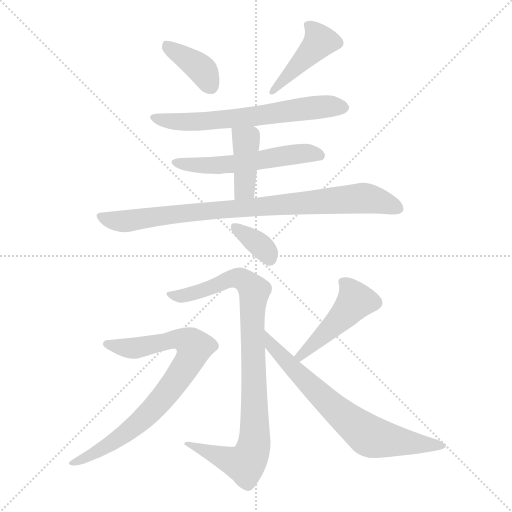
t = 0.00 s
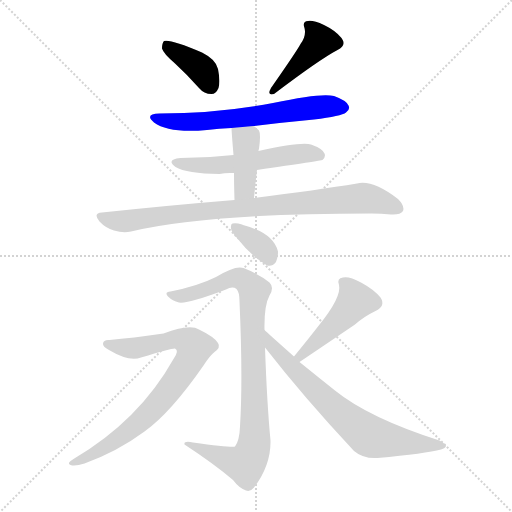
t = 1.63 s
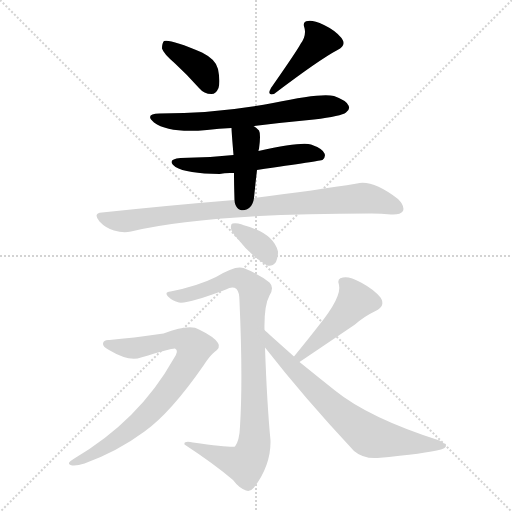
t = 3.26 s
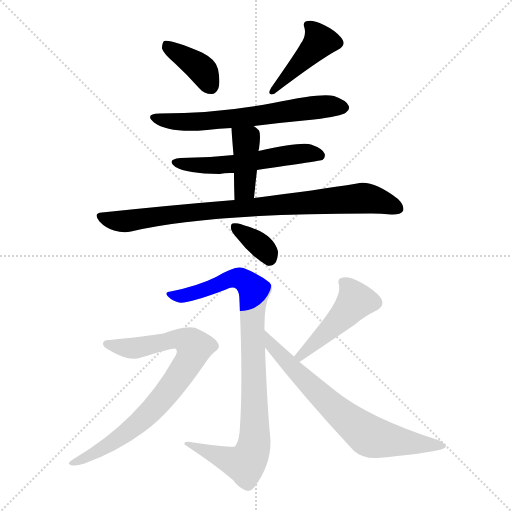
t = 4.89 s
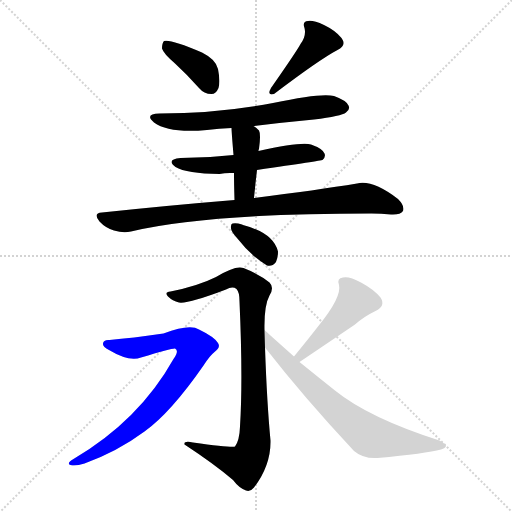
t = 6.52 s
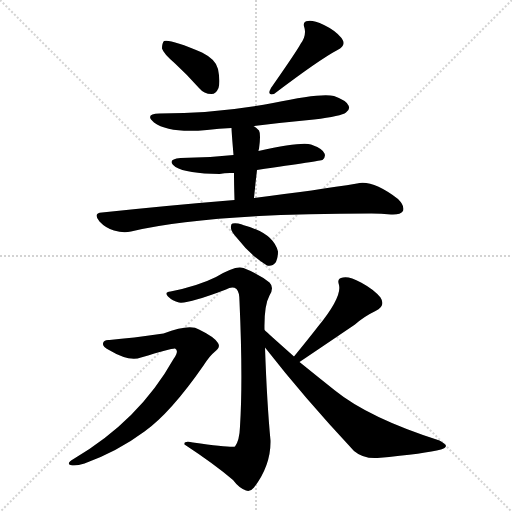
t = 8.16 s

The animated SVG that drew these frames (rendered in a browser with its animation timeline set to each time). Animation: 11 CSS @keyframes rules; one cycle of 8.15 s.

<svg version="1.1" viewBox="0 0 1024 1024" xmlns="http://www.w3.org/2000/svg">
  <g stroke="lightgray" stroke-dasharray="1,1" stroke-width="1" transform="scale(4, 4)">
    <line x1="0" y1="0" x2="256" y2="256"></line>
    <line x1="256" y1="0" x2="0" y2="256"></line>
    <line x1="128" y1="0" x2="128" y2="256"></line>
    <line x1="0" y1="128" x2="256" y2="128"></line>
  </g>
<g transform="scale(1, -1) translate(0, -900)">
   <style type="text/css">
    @keyframes keyframes0 {
      from {
       stroke: blue;
       stroke-dashoffset: 380;
       stroke-width: 128;
       }
       55% {
       animation-timing-function: step-end;
       stroke: blue;
       stroke-dashoffset: 0;
       stroke-width: 128;
       }
       to {
       stroke: black;
       stroke-width: 1024;
       }
       }
       #make-me-a-hanzi-animation-0 {
         animation: keyframes0 0.559245s both;
         animation-delay: 0.000000s;
         animation-timing-function: linear;
       }
    @keyframes keyframes1 {
      from {
       stroke: blue;
       stroke-dashoffset: 424;
       stroke-width: 128;
       }
       58% {
       animation-timing-function: step-end;
       stroke: blue;
       stroke-dashoffset: 0;
       stroke-width: 128;
       }
       to {
       stroke: black;
       stroke-width: 1024;
       }
       }
       #make-me-a-hanzi-animation-1 {
         animation: keyframes1 0.595052s both;
         animation-delay: 0.559245s;
         animation-timing-function: linear;
       }
    @keyframes keyframes2 {
      from {
       stroke: blue;
       stroke-dashoffset: 633;
       stroke-width: 128;
       }
       67% {
       animation-timing-function: step-end;
       stroke: blue;
       stroke-dashoffset: 0;
       stroke-width: 128;
       }
       to {
       stroke: black;
       stroke-width: 1024;
       }
       }
       #make-me-a-hanzi-animation-2 {
         animation: keyframes2 0.765137s both;
         animation-delay: 1.154297s;
         animation-timing-function: linear;
       }
    @keyframes keyframes3 {
      from {
       stroke: blue;
       stroke-dashoffset: 547;
       stroke-width: 128;
       }
       64% {
       animation-timing-function: step-end;
       stroke: blue;
       stroke-dashoffset: 0;
       stroke-width: 128;
       }
       to {
       stroke: black;
       stroke-width: 1024;
       }
       }
       #make-me-a-hanzi-animation-3 {
         animation: keyframes3 0.695150s both;
         animation-delay: 1.919434s;
         animation-timing-function: linear;
       }
    @keyframes keyframes4 {
      from {
       stroke: blue;
       stroke-dashoffset: 402;
       stroke-width: 128;
       }
       57% {
       animation-timing-function: step-end;
       stroke: blue;
       stroke-dashoffset: 0;
       stroke-width: 128;
       }
       to {
       stroke: black;
       stroke-width: 1024;
       }
       }
       #make-me-a-hanzi-animation-4 {
         animation: keyframes4 0.577148s both;
         animation-delay: 2.614583s;
         animation-timing-function: linear;
       }
    @keyframes keyframes5 {
      from {
       stroke: blue;
       stroke-dashoffset: 856;
       stroke-width: 128;
       }
       74% {
       animation-timing-function: step-end;
       stroke: blue;
       stroke-dashoffset: 0;
       stroke-width: 128;
       }
       to {
       stroke: black;
       stroke-width: 1024;
       }
       }
       #make-me-a-hanzi-animation-5 {
         animation: keyframes5 0.946615s both;
         animation-delay: 3.191732s;
         animation-timing-function: linear;
       }
    @keyframes keyframes6 {
      from {
       stroke: blue;
       stroke-dashoffset: 349;
       stroke-width: 128;
       }
       53% {
       animation-timing-function: step-end;
       stroke: blue;
       stroke-dashoffset: 0;
       stroke-width: 128;
       }
       to {
       stroke: black;
       stroke-width: 1024;
       }
       }
       #make-me-a-hanzi-animation-6 {
         animation: keyframes6 0.534017s both;
         animation-delay: 4.138346s;
         animation-timing-function: linear;
       }
    @keyframes keyframes7 {
      from {
       stroke: blue;
       stroke-dashoffset: 903;
       stroke-width: 128;
       }
       75% {
       animation-timing-function: step-end;
       stroke: blue;
       stroke-dashoffset: 0;
       stroke-width: 128;
       }
       to {
       stroke: black;
       stroke-width: 1024;
       }
       }
       #make-me-a-hanzi-animation-7 {
         animation: keyframes7 0.984863s both;
         animation-delay: 4.672363s;
         animation-timing-function: linear;
       }
    @keyframes keyframes8 {
      from {
       stroke: blue;
       stroke-dashoffset: 781;
       stroke-width: 128;
       }
       72% {
       animation-timing-function: step-end;
       stroke: blue;
       stroke-dashoffset: 0;
       stroke-width: 128;
       }
       to {
       stroke: black;
       stroke-width: 1024;
       }
       }
       #make-me-a-hanzi-animation-8 {
         animation: keyframes8 0.885579s both;
         animation-delay: 5.657227s;
         animation-timing-function: linear;
       }
    @keyframes keyframes9 {
      from {
       stroke: blue;
       stroke-dashoffset: 464;
       stroke-width: 128;
       }
       60% {
       animation-timing-function: step-end;
       stroke: blue;
       stroke-dashoffset: 0;
       stroke-width: 128;
       }
       to {
       stroke: black;
       stroke-width: 1024;
       }
       }
       #make-me-a-hanzi-animation-9 {
         animation: keyframes9 0.627604s both;
         animation-delay: 6.542806s;
         animation-timing-function: linear;
       }
    @keyframes keyframes10 {
      from {
       stroke: blue;
       stroke-dashoffset: 694;
       stroke-width: 128;
       }
       69% {
       animation-timing-function: step-end;
       stroke: blue;
       stroke-dashoffset: 0;
       stroke-width: 128;
       }
       to {
       stroke: black;
       stroke-width: 1024;
       }
       }
       #make-me-a-hanzi-animation-10 {
         animation: keyframes10 0.814779s both;
         animation-delay: 7.170410s;
         animation-timing-function: linear;
       }
</style>
<path d="M 349.0 774.0 Q 373.0 752.0 398.0 724.0 Q 408.0 712.0 423.0 712.0 Q 432.0 712.0 437.0 724.0 Q 441.0 737.0 436.0 762.0 Q 432.0 781.0 404.0 795.0 Q 341.0 822.0 328.0 818.0 Q 324.0 814.0 324.0 803.0 Q 327.0 793.0 349.0 774.0 Z" fill="lightgray"></path> 
<path d="M 601.0 812.0 Q 595.0 800.0 542.0 724.0 Q 533.0 708.0 548.0 712.0 Q 639.0 781.0 675.0 800.0 Q 694.0 809.0 683.0 824.0 Q 671.0 839.0 648.0 850.0 Q 626.0 860.0 616.0 858.0 Q 604.0 857.0 609.0 844.0 Q 613.0 828.0 601.0 812.0 Z" fill="lightgray"></path> 
<path d="M 507.0 648.0 Q 565.0 655.0 628.0 661.0 Q 683.0 668.0 692.0 675.0 Q 701.0 681.0 697.0 689.0 Q 693.0 699.0 668.0 708.0 Q 644.0 715.0 546.0 694.0 Q 435.0 673.0 319.0 673.0 Q 288.0 672.0 308.0 655.0 Q 338.0 633.0 414.0 640.0 Q 438.0 643.0 463.0 644.0 L 507.0 648.0 Z" fill="lightgray"></path> 
<path d="M 514.0 560.0 Q 643.0 579.0 645.0 580.0 Q 652.0 586.0 649.0 593.0 Q 645.0 603.0 622.0 611.0 Q 603.0 617.0 517.0 598.0 L 467.0 590.0 Q 415.0 584.0 361.0 584.0 Q 331.0 581.0 351.0 566.0 Q 373.0 553.0 439.0 552.0 Q 452.0 555.0 468.0 554.0 L 514.0 560.0 Z" fill="lightgray"></path> 
<path d="M 508.0 504.0 Q 511.0 535.0 514.0 560.0 L 517.0 598.0 Q 517.0 601.0 518.0 602.0 Q 522.0 632.0 518.0 639.0 Q 512.0 645.0 507.0 648.0 C 482.0 665.0 462.0 674.0 463.0 644.0 Q 463.0 638.0 467.0 590.0 L 468.0 554.0 Q 468.0 532.0 469.0 500.0 C 470.0 470.0 505.0 474.0 508.0 504.0 Z" fill="lightgray"></path> 
<path d="M 469.0 500.0 Q 346.0 490.0 204.0 475.0 Q 185.0 474.0 199.0 457.0 Q 211.0 444.0 228.0 439.0 Q 247.0 433.0 262.0 437.0 Q 413.0 473.0 743.0 473.0 Q 762.0 473.0 782.0 471.0 Q 801.0 470.0 806.0 478.0 Q 810.0 488.0 796.0 502.0 Q 745.0 541.0 714.0 533.0 Q 635.0 520.0 508.0 504.0 L 469.0 500.0 Z" fill="lightgray"></path> 
<path d="M 474.0 424.0 Q 502.0 388.0 534.0 369.0 Q 544.0 366.0 552.0 376.0 Q 556.0 385.0 556.0 397.0 Q 547.0 434.0 486.0 450.0 Q 485.0 451.0 484.0 451.0 Q 472.0 455.0 465.0 453.0 Q 461.0 452.0 462.0 443.0 Q 463.0 436.0 474.0 424.0 Z" fill="lightgray"></path> 
<path d="M 529.0 240.0 Q 528.0 289.0 539.0 309.0 Q 549.0 325.0 539.0 335.0 Q 520.0 351.0 487.0 364.0 Q 471.0 370.0 432.0 346.0 Q 396.0 328.0 341.0 317.0 Q 328.0 316.0 336.0 307.0 Q 345.0 298.0 358.0 295.0 Q 376.0 292.0 452.0 321.0 Q 465.0 328.0 473.0 322.0 Q 479.0 316.0 479.0 297.0 Q 486.0 141.0 480.0 47.0 Q 479.0 19.0 470.0 7.0 Q 466.0 4.0 386.0 15.0 Q 367.0 19.0 369.0 11.0 Q 430.0 -29.0 466.0 -60.0 Q 478.0 -76.0 492.0 -81.0 Q 501.0 -84.0 508.0 -75.0 Q 542.0 -30.0 541.0 19.0 Q 534.0 92.0 530.0 205.0 L 529.0 240.0 Z" fill="lightgray"></path> 
<path d="M 219.0 220.0 Q 207.0 221.0 206.0 213.0 Q 205.0 207.0 218.0 200.0 Q 258.0 176.0 282.0 185.0 Q 345.0 204.0 350.0 203.0 Q 359.0 199.0 347.0 182.0 Q 278.0 59.0 147.0 -18.0 Q 132.0 -27.0 141.0 -30.0 Q 150.0 -33.0 169.0 -27.0 Q 235.0 -3.0 289.0 37.0 Q 341.0 74.0 407.0 169.0 Q 419.0 188.0 429.0 196.0 Q 442.0 205.0 436.0 214.0 Q 429.0 226.0 398.0 241.0 Q 380.0 253.0 327.0 233.0 Q 264.0 224.0 219.0 220.0 Z" fill="lightgray"></path> 
<path d="M 599.0 176.0 Q 617.0 188.0 710.0 251.0 Q 728.0 267.0 751.0 278.0 Q 772.0 288.0 761.0 305.0 Q 748.0 321.0 722.0 335.0 Q 698.0 348.0 686.0 345.0 Q 673.0 344.0 678.0 330.0 Q 684.0 306.0 636.0 247.0 Q 615.0 220.0 588.0 187.0 C 569.0 164.0 574.0 159.0 599.0 176.0 Z" fill="lightgray"></path> 
<path d="M 530.0 205.0 Q 608.0 105.0 708.0 -2.0 Q 727.0 -18.0 755.0 -16.0 Q 852.0 -7.0 882.0 1.0 Q 891.0 4.0 892.0 8.0 Q 892.0 12.0 879.0 19.0 Q 738.0 64.0 670.0 119.0 Q 636.0 146.0 599.0 176.0 L 588.0 187.0 Q 534.0 235.0 529.0 240.0 C 507.0 260.0 511.0 229.0 530.0 205.0 Z" fill="lightgray"></path> 
      <clipPath id="make-me-a-hanzi-clip-0">
      <path d="M 349.0 774.0 Q 373.0 752.0 398.0 724.0 Q 408.0 712.0 423.0 712.0 Q 432.0 712.0 437.0 724.0 Q 441.0 737.0 436.0 762.0 Q 432.0 781.0 404.0 795.0 Q 341.0 822.0 328.0 818.0 Q 324.0 814.0 324.0 803.0 Q 327.0 793.0 349.0 774.0 Z" fill="lightgray"></path>
      </clipPath>
      <path clip-path="url(#make-me-a-hanzi-clip-0)" d="M 332.0 809.0 L 398.0 767.0 L 422.0 728.0 " fill="none" id="make-me-a-hanzi-animation-0" stroke-dasharray="252 504" stroke-linecap="round"></path>

      <clipPath id="make-me-a-hanzi-clip-1">
      <path d="M 601.0 812.0 Q 595.0 800.0 542.0 724.0 Q 533.0 708.0 548.0 712.0 Q 639.0 781.0 675.0 800.0 Q 694.0 809.0 683.0 824.0 Q 671.0 839.0 648.0 850.0 Q 626.0 860.0 616.0 858.0 Q 604.0 857.0 609.0 844.0 Q 613.0 828.0 601.0 812.0 Z" fill="lightgray"></path>
      </clipPath>
      <path clip-path="url(#make-me-a-hanzi-clip-1)" d="M 620.0 847.0 L 640.0 818.0 L 569.0 739.0 L 553.0 731.0 L 554.0 722.0 " fill="none" id="make-me-a-hanzi-animation-1" stroke-dasharray="296 592" stroke-linecap="round"></path>

      <clipPath id="make-me-a-hanzi-clip-2">
      <path d="M 507.0 648.0 Q 565.0 655.0 628.0 661.0 Q 683.0 668.0 692.0 675.0 Q 701.0 681.0 697.0 689.0 Q 693.0 699.0 668.0 708.0 Q 644.0 715.0 546.0 694.0 Q 435.0 673.0 319.0 673.0 Q 288.0 672.0 308.0 655.0 Q 338.0 633.0 414.0 640.0 Q 438.0 643.0 463.0 644.0 L 507.0 648.0 Z" fill="lightgray"></path>
      </clipPath>
      <path clip-path="url(#make-me-a-hanzi-clip-2)" d="M 311.0 665.0 L 339.0 657.0 L 384.0 655.0 L 646.0 687.0 L 685.0 685.0 " fill="none" id="make-me-a-hanzi-animation-2" stroke-dasharray="505 1010" stroke-linecap="round"></path>

      <clipPath id="make-me-a-hanzi-clip-3">
      <path d="M 514.0 560.0 Q 643.0 579.0 645.0 580.0 Q 652.0 586.0 649.0 593.0 Q 645.0 603.0 622.0 611.0 Q 603.0 617.0 517.0 598.0 L 467.0 590.0 Q 415.0 584.0 361.0 584.0 Q 331.0 581.0 351.0 566.0 Q 373.0 553.0 439.0 552.0 Q 452.0 555.0 468.0 554.0 L 514.0 560.0 Z" fill="lightgray"></path>
      </clipPath>
      <path clip-path="url(#make-me-a-hanzi-clip-3)" d="M 354.0 576.0 L 429.0 568.0 L 601.0 593.0 L 642.0 588.0 " fill="none" id="make-me-a-hanzi-animation-3" stroke-dasharray="419 838" stroke-linecap="round"></path>

      <clipPath id="make-me-a-hanzi-clip-4">
      <path d="M 508.0 504.0 Q 511.0 535.0 514.0 560.0 L 517.0 598.0 Q 517.0 601.0 518.0 602.0 Q 522.0 632.0 518.0 639.0 Q 512.0 645.0 507.0 648.0 C 482.0 665.0 462.0 674.0 463.0 644.0 Q 463.0 638.0 467.0 590.0 L 468.0 554.0 Q 468.0 532.0 469.0 500.0 C 470.0 470.0 505.0 474.0 508.0 504.0 Z" fill="lightgray"></path>
      </clipPath>
      <path clip-path="url(#make-me-a-hanzi-clip-4)" d="M 471.0 642.0 L 493.0 613.0 L 490.0 528.0 L 475.0 508.0 " fill="none" id="make-me-a-hanzi-animation-4" stroke-dasharray="274 548" stroke-linecap="round"></path>

      <clipPath id="make-me-a-hanzi-clip-5">
      <path d="M 469.0 500.0 Q 346.0 490.0 204.0 475.0 Q 185.0 474.0 199.0 457.0 Q 211.0 444.0 228.0 439.0 Q 247.0 433.0 262.0 437.0 Q 413.0 473.0 743.0 473.0 Q 762.0 473.0 782.0 471.0 Q 801.0 470.0 806.0 478.0 Q 810.0 488.0 796.0 502.0 Q 745.0 541.0 714.0 533.0 Q 635.0 520.0 508.0 504.0 L 469.0 500.0 Z" fill="lightgray"></path>
      </clipPath>
      <path clip-path="url(#make-me-a-hanzi-clip-5)" d="M 202.0 466.0 L 254.0 458.0 L 404.0 478.0 L 723.0 504.0 L 760.0 498.0 L 796.0 483.0 " fill="none" id="make-me-a-hanzi-animation-5" stroke-dasharray="728 1456" stroke-linecap="round"></path>

      <clipPath id="make-me-a-hanzi-clip-6">
      <path d="M 474.0 424.0 Q 502.0 388.0 534.0 369.0 Q 544.0 366.0 552.0 376.0 Q 556.0 385.0 556.0 397.0 Q 547.0 434.0 486.0 450.0 Q 485.0 451.0 484.0 451.0 Q 472.0 455.0 465.0 453.0 Q 461.0 452.0 462.0 443.0 Q 463.0 436.0 474.0 424.0 Z" fill="lightgray"></path>
      </clipPath>
      <path clip-path="url(#make-me-a-hanzi-clip-6)" d="M 470.0 446.0 L 524.0 406.0 L 538.0 384.0 " fill="none" id="make-me-a-hanzi-animation-6" stroke-dasharray="221 442" stroke-linecap="round"></path>

      <clipPath id="make-me-a-hanzi-clip-7">
      <path d="M 529.0 240.0 Q 528.0 289.0 539.0 309.0 Q 549.0 325.0 539.0 335.0 Q 520.0 351.0 487.0 364.0 Q 471.0 370.0 432.0 346.0 Q 396.0 328.0 341.0 317.0 Q 328.0 316.0 336.0 307.0 Q 345.0 298.0 358.0 295.0 Q 376.0 292.0 452.0 321.0 Q 465.0 328.0 473.0 322.0 Q 479.0 316.0 479.0 297.0 Q 486.0 141.0 480.0 47.0 Q 479.0 19.0 470.0 7.0 Q 466.0 4.0 386.0 15.0 Q 367.0 19.0 369.0 11.0 Q 430.0 -29.0 466.0 -60.0 Q 478.0 -76.0 492.0 -81.0 Q 501.0 -84.0 508.0 -75.0 Q 542.0 -30.0 541.0 19.0 Q 534.0 92.0 530.0 205.0 L 529.0 240.0 Z" fill="lightgray"></path>
      </clipPath>
      <path clip-path="url(#make-me-a-hanzi-clip-7)" d="M 345.0 309.0 L 376.0 310.0 L 464.0 344.0 L 486.0 341.0 L 509.0 317.0 L 505.0 215.0 L 510.0 49.0 L 499.0 -17.0 L 485.0 -28.0 L 378.0 9.0 " fill="none" id="make-me-a-hanzi-animation-7" stroke-dasharray="775 1550" stroke-linecap="round"></path>

      <clipPath id="make-me-a-hanzi-clip-8">
      <path d="M 219.0 220.0 Q 207.0 221.0 206.0 213.0 Q 205.0 207.0 218.0 200.0 Q 258.0 176.0 282.0 185.0 Q 345.0 204.0 350.0 203.0 Q 359.0 199.0 347.0 182.0 Q 278.0 59.0 147.0 -18.0 Q 132.0 -27.0 141.0 -30.0 Q 150.0 -33.0 169.0 -27.0 Q 235.0 -3.0 289.0 37.0 Q 341.0 74.0 407.0 169.0 Q 419.0 188.0 429.0 196.0 Q 442.0 205.0 436.0 214.0 Q 429.0 226.0 398.0 241.0 Q 380.0 253.0 327.0 233.0 Q 264.0 224.0 219.0 220.0 Z" fill="lightgray"></path>
      </clipPath>
      <path clip-path="url(#make-me-a-hanzi-clip-8)" d="M 215.0 213.0 L 231.0 206.0 L 267.0 204.0 L 360.0 222.0 L 389.0 206.0 L 376.0 176.0 L 339.0 121.0 L 288.0 64.0 L 225.0 14.0 L 147.0 -26.0 " fill="none" id="make-me-a-hanzi-animation-8" stroke-dasharray="653 1306" stroke-linecap="round"></path>

      <clipPath id="make-me-a-hanzi-clip-9">
      <path d="M 599.0 176.0 Q 617.0 188.0 710.0 251.0 Q 728.0 267.0 751.0 278.0 Q 772.0 288.0 761.0 305.0 Q 748.0 321.0 722.0 335.0 Q 698.0 348.0 686.0 345.0 Q 673.0 344.0 678.0 330.0 Q 684.0 306.0 636.0 247.0 Q 615.0 220.0 588.0 187.0 C 569.0 164.0 574.0 159.0 599.0 176.0 Z" fill="lightgray"></path>
      </clipPath>
      <path clip-path="url(#make-me-a-hanzi-clip-9)" d="M 685.0 336.0 L 704.0 316.0 L 711.0 298.0 L 669.0 250.0 L 597.0 185.0 " fill="none" id="make-me-a-hanzi-animation-9" stroke-dasharray="336 672" stroke-linecap="round"></path>

      <clipPath id="make-me-a-hanzi-clip-10">
      <path d="M 530.0 205.0 Q 608.0 105.0 708.0 -2.0 Q 727.0 -18.0 755.0 -16.0 Q 852.0 -7.0 882.0 1.0 Q 891.0 4.0 892.0 8.0 Q 892.0 12.0 879.0 19.0 Q 738.0 64.0 670.0 119.0 Q 636.0 146.0 599.0 176.0 L 588.0 187.0 Q 534.0 235.0 529.0 240.0 C 507.0 260.0 511.0 229.0 530.0 205.0 Z" fill="lightgray"></path>
      </clipPath>
      <path clip-path="url(#make-me-a-hanzi-clip-10)" d="M 535.0 231.0 L 544.0 207.0 L 584.0 165.0 L 682.0 71.0 L 732.0 32.0 L 762.0 22.0 L 885.0 7.0 " fill="none" id="make-me-a-hanzi-animation-10" stroke-dasharray="566 1132" stroke-linecap="round"></path>

</g>
</svg>
